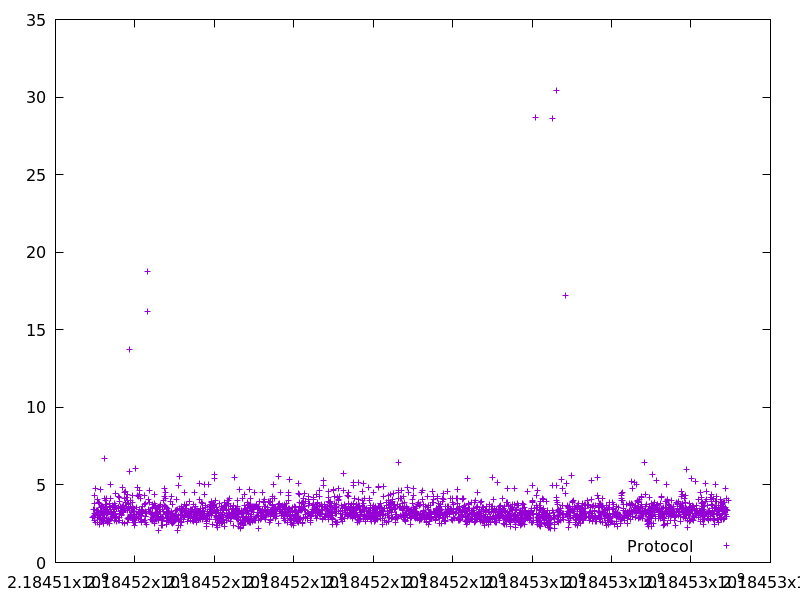

Values plotted in this chart, from the file beside it:
2184514942.6626782, 2.928185
2184514946, 2.992
2184514955, 3.453
2184514975, 4.347
2184514978, 2.746
2184514982, 3.155
2184514986, 3.065
2184514991, 3.829
2184514994, 3.42
2184515001, 4.763
2184515008, 2.609
2184515018, 3.063
2184515021, 3.355
2184515036, 3.262
2184515049, 3.332
2184515053, 4.095
2184515059, 2.608
2184515062, 2.894
2184515071, 3.192
2184515075, 3.881
2184515079, 3.151
2184515087, 3.304
2184515095, 3.084
2184515098, 2.767
2184515102, 2.557
2184515105, 2.465
2184515109, 3.076
2184515114, 3.801
2184515126, 4.696
2184515129, 2.817
2184515132, 3.334
2184515136, 3.341
2184515141, 3.556
2184515146, 3.25
2184515153, 3.135
2184515156, 3.252
2184515165, 3.631
2184515170, 3.341
2184515174, 3.036
2184515177, 3.207
2184515181, 2.689
2184515184, 2.721
2184515191, 3.592
2184515197, 3.161
2184515201, 2.9
2184515204, 2.624
2184515206, 2.543
2184515213, 3.562
2184515219, 2.52
2184515223, 3.485
2184515226, 3.344
2184515234, 2.885
2184515241, 6.719
2184515245, 4.111
2184515251, 4.027
2184515260, 3.775
2184515264, 3.333
2184515272, 3.749
2184515279, 3.087
2184515283, 4.1
2184515287, 3.233
... 2,518 more rows
